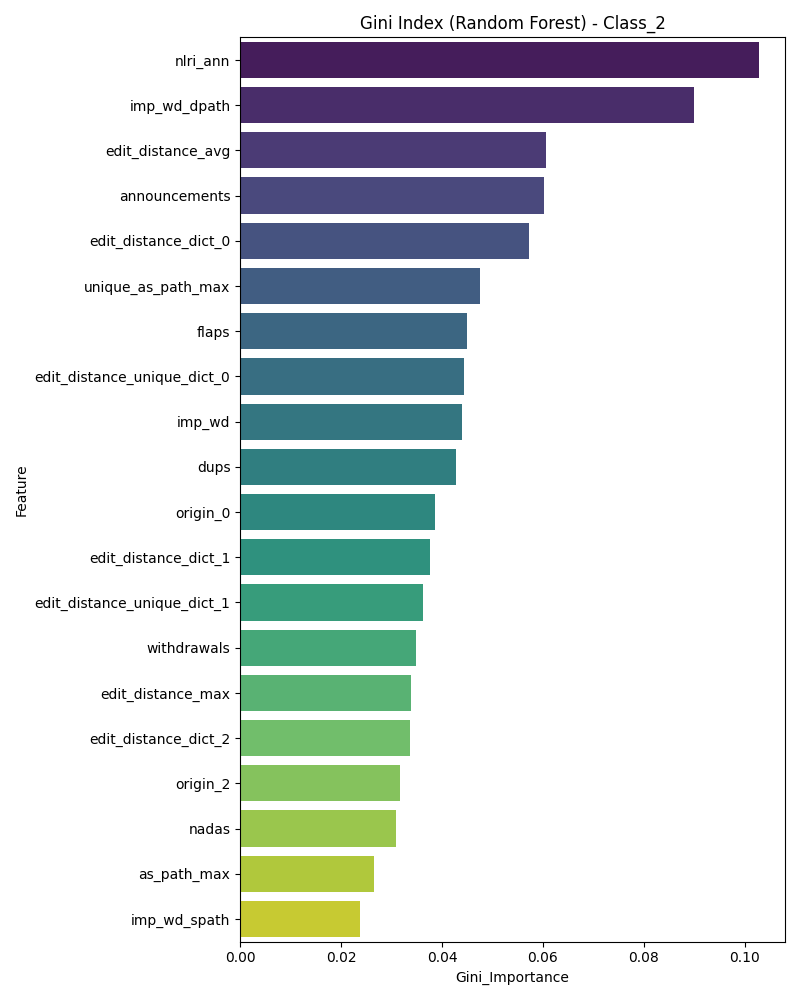

Source data for this figure (header and first rows):
Feature, Gini_Importance
nlri_ann, 0.1028
imp_wd_dpath, 0.08985
edit_distance_avg, 0.06055
announcements, 0.06013
edit_distance_dict_0, 0.05734
unique_as_path_max, 0.04756
flaps, 0.04485
edit_distance_unique_dict_0, 0.0444
imp_wd, 0.04386
dups, 0.04275
origin_0, 0.03857
edit_distance_dict_1, 0.03772
edit_distance_unique_dict_1, 0.03632
withdrawals, 0.03486
edit_distance_max, 0.03376
edit_distance_dict_2, 0.03369
origin_2, 0.03172
nadas, 0.03082
as_path_max, 0.02661
imp_wd_spath, 0.02379
edit_distance_dict_4, 0.02357
origin_changes, 0.01958
rare_ases_avg, 0.01638
number_rare_ases, 0.01142
edit_distance_dict_6, 0.007053
